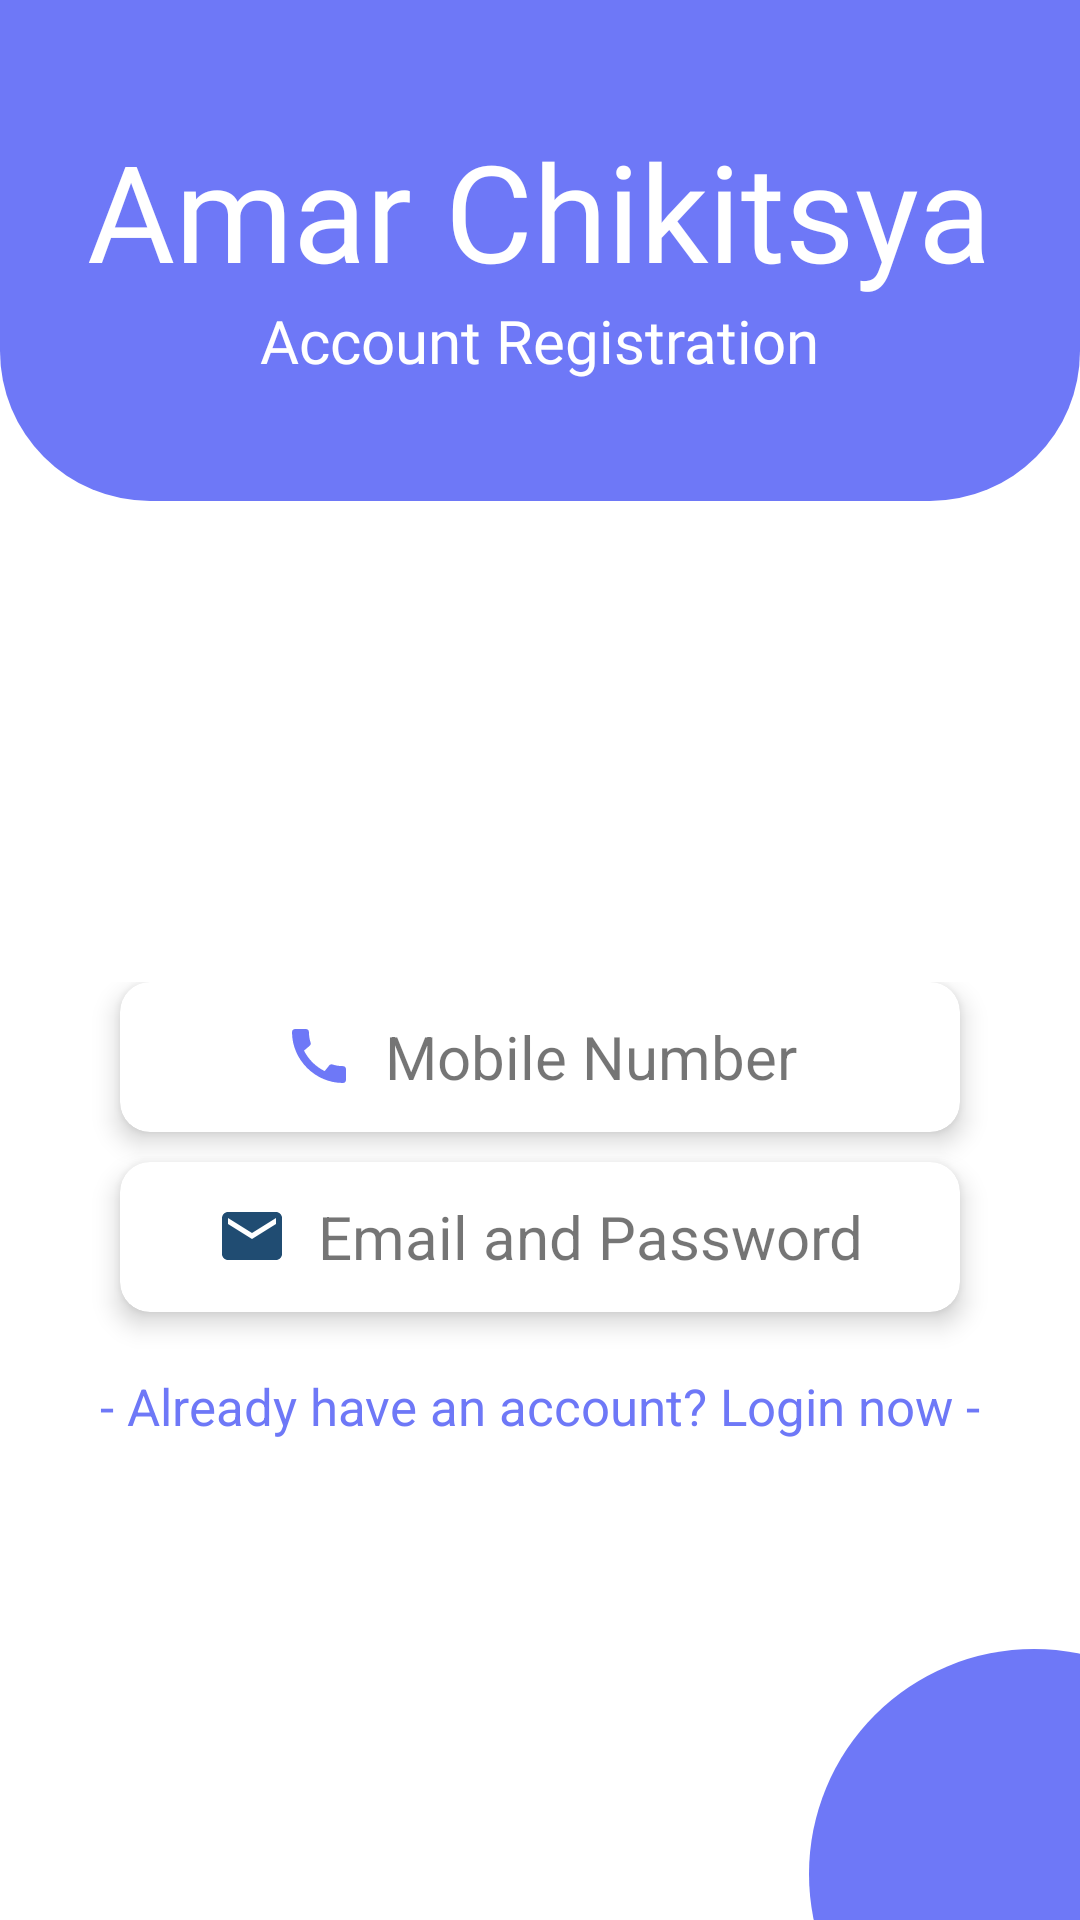

Write the Android layout XML for this screen, with the resource values it uses.
<!-- AndroidManifest.xml: application theme Theme.AmarChikitsya -->
<!-- res/layout/activity_register.xml -->
<?xml version="1.0" encoding="utf-8"?>
<androidx.constraintlayout.widget.ConstraintLayout xmlns:android="http://schemas.android.com/apk/res/android"
    xmlns:app="http://schemas.android.com/apk/res-auto"
    xmlns:tools="http://schemas.android.com/tools"
    android:layout_width="match_parent"
    android:layout_height="match_parent"
    tools:context=".RegisterActivity">

    <LinearLayout
        android:id="@+id/layout1"
        android:layout_width="0dp"
        android:layout_height="wrap_content"
        android:background="@drawable/layout1"
        android:gravity="center"
        android:orientation="vertical"
        app:layout_constraintEnd_toEndOf="parent"
        app:layout_constraintStart_toStartOf="parent"
        app:layout_constraintTop_toTopOf="parent">

        <TextView
            android:layout_width="wrap_content"
            android:layout_height="wrap_content"
            android:layout_marginTop="40dp"
            android:fontFamily="@font/bigshot_one"
            android:text="@string/app_name"
            android:textColor="@color/white"
            android:textSize="45sp" />

        <TextView
            android:layout_width="wrap_content"
            android:layout_height="wrap_content"
            android:layout_marginBottom="40dp"
            android:fontFamily="@font/andika"
            android:text="Account Registration"
            android:textColor="@color/white"
            android:textSize="20sp" />
    </LinearLayout>

    <LinearLayout

        android:id="@+id/layout2"
        android:layout_width="0dp"
        android:layout_height="wrap_content"
        android:layout_marginVertical="20dp"
        android:foregroundGravity="center"
        android:gravity="center"
        android:orientation="vertical"
        app:layout_constraintBottom_toBottomOf="parent"
        app:layout_constraintEnd_toEndOf="parent"
        app:layout_constraintStart_toStartOf="parent"
        app:layout_constraintTop_toBottomOf="@id/layout1">

        <androidx.cardview.widget.CardView
            android:id="@+id/mobile_number_card"
            android:layout_width="280dp"
            android:layout_height="50dp"
            android:layout_gravity="center"
            android:background="@color/white"
            android:clickable="true"
            android:elevation="10dp"
            android:foreground="?attr/selectableItemBackground"
            app:cardCornerRadius="10dp"
            app:cardElevation="5dp">

            <TextView
                android:layout_width="wrap_content"
                android:layout_height="wrap_content"
                android:layout_gravity="center"
                android:drawableStart="@drawable/ic_baseline_call_24"
                android:drawablePadding="10dp"
                android:text="Mobile Number"
                android:textSize="20sp" />
        </androidx.cardview.widget.CardView>

        <androidx.cardview.widget.CardView
            android:id="@+id/email_card"
            android:layout_width="280dp"
            android:layout_height="50dp"
            android:layout_gravity="center"
            android:layout_margin="10dp"
            android:background="@color/white"
            android:clickable="true"
            android:elevation="20dp"
            android:foreground="?attr/selectableItemBackground"
            app:cardCornerRadius="10dp"
            app:cardElevation="5dp">

            <TextView
                android:layout_width="wrap_content"
                android:layout_height="wrap_content"
                android:layout_gravity="center"
                android:drawableStart="@drawable/ic_baseline_email_24"
                android:drawablePadding="10dp"
                android:text="Email and Password"
                android:textSize="20sp" />
        </androidx.cardview.widget.CardView>

        <TextView
            android:id="@+id/login_now"
            android:layout_width="wrap_content"
            android:layout_height="wrap_content"
            android:layout_marginTop="10dp"
            android:text="- Already have an account? Login now -"
            android:textColor="@color/primary"
            android:textSize="17sp" />

    </LinearLayout>

    <LinearLayout
        android:id="@+id/layout3"
        android:layout_width="0dp"
        android:layout_height="wrap_content"
        android:layout_marginTop="20dp"
        android:gravity="center"
        android:orientation="vertical"
        android:visibility="gone"
        app:layout_constraintEnd_toEndOf="parent"
        app:layout_constraintStart_toStartOf="parent"
        app:layout_constraintTop_toBottomOf="@id/layout1">

        <TextView
            android:layout_width="wrap_content"
            android:layout_height="wrap_content"
            android:text="Create an account"
            android:textColor="@color/primary"
            android:textSize="25sp" />

        <com.google.android.material.textfield.TextInputLayout
            android:id="@+id/material_fullname"
            style="@style/Widget.MaterialComponents.TextInputLayout.OutlinedBox"
            android:layout_width="match_parent"
            android:layout_height="wrap_content"
            android:layout_marginHorizontal="20dp"
            android:layout_marginVertical="5dp"
            android:hint="Enter Full Name"
            app:endIconMode="clear_text"
            app:hintTextColor="@color/primary">

            <com.google.android.material.textfield.TextInputEditText
                android:id="@+id/input_fullname"
                android:layout_width="match_parent"
                android:layout_height="wrap_content"
                android:inputType="textPersonName" />

        </com.google.android.material.textfield.TextInputLayout>

        <TextView
            android:id="@+id/fullname_error"
            android:layout_width="wrap_content"
            android:layout_height="wrap_content"
            android:layout_gravity="left"
            android:layout_marginStart="20dp"
            android:drawableStart="@drawable/ic_baseline_error_outline_24"
            android:drawablePadding="8dp"
            android:text="Error Message"
            android:textColor="#FF0000"
            android:visibility="gone" />

        <com.google.android.material.textfield.TextInputLayout
            android:id="@+id/material_email"
            style="@style/Widget.MaterialComponents.TextInputLayout.OutlinedBox"
            android:layout_width="match_parent"
            android:layout_height="wrap_content"
            android:layout_marginHorizontal="20dp"
            android:layout_marginVertical="5dp"

            android:hint="Enter Email"
            app:endIconMode="clear_text"
            app:hintTextColor="@color/primary">

            <com.google.android.material.textfield.TextInputEditText
                android:id="@+id/input_email"
                android:layout_width="match_parent"
                android:layout_height="wrap_content"
                android:inputType="textEmailAddress" />

        </com.google.android.material.textfield.TextInputLayout>

        <TextView
            android:id="@+id/email_error"
            android:layout_width="wrap_content"
            android:layout_height="wrap_content"
            android:layout_gravity="left"
            android:layout_marginStart="20dp"
            android:drawableStart="@drawable/ic_baseline_error_outline_24"
            android:drawablePadding="8dp"
            android:text="Error Message"
            android:textColor="#FF0000"
            android:visibility="gone" />

        <com.google.android.material.textfield.TextInputLayout
            android:id="@+id/material_password"
            style="@style/Widget.MaterialComponents.TextInputLayout.OutlinedBox"
            android:layout_width="match_parent"
            android:layout_height="wrap_content"
            android:layout_marginHorizontal="20dp"
            android:layout_marginVertical="5dp"
            android:hint="Enter Password"
            app:endIconMode="password_toggle"
            app:hintTextColor="@color/primary">

            <com.google.android.material.textfield.TextInputEditText
                android:id="@+id/input_password"
                android:layout_width="match_parent"
                android:layout_height="wrap_content"
                android:inputType="textPassword" />
        </com.google.android.material.textfield.TextInputLayout>

        <TextView
            android:id="@+id/pass_error"
            android:layout_width="wrap_content"
            android:layout_height="wrap_content"
            android:layout_gravity="left"
            android:layout_marginStart="20dp"
            android:drawableStart="@drawable/ic_baseline_error_outline_24"
            android:drawablePadding="8dp"
            android:text="Error Message"
            android:textColor="#FF0000"
            android:visibility="gone" />

        <com.google.android.material.textfield.TextInputLayout
            android:id="@+id/material_con_password"
            style="@style/Widget.MaterialComponents.TextInputLayout.OutlinedBox"
            android:layout_width="match_parent"
            android:layout_height="wrap_content"
            android:layout_marginHorizontal="20dp"
            android:layout_marginVertical="5dp"
            android:hint="Confirm Password"
            app:endIconMode="password_toggle"
            app:hintTextColor="@color/primary">

            <com.google.android.material.textfield.TextInputEditText
                android:id="@+id/input_con_password"
                android:layout_width="match_parent"
                android:layout_height="wrap_content"
                android:inputType="textPassword" />
        </com.google.android.material.textfield.TextInputLayout>

        <TextView
            android:id="@+id/con_pass_error"
            android:layout_width="wrap_content"
            android:layout_height="wrap_content"
            android:layout_gravity="left"
            android:layout_marginStart="20dp"
            android:drawableStart="@drawable/ic_baseline_error_outline_24"
            android:drawablePadding="8dp"
            android:text="Error Message"
            android:textColor="#FF0000"
            android:visibility="gone" />

        <androidx.appcompat.widget.AppCompatButton
            android:id="@+id/register_btn"
            android:layout_width="match_parent"
            android:layout_height="wrap_content"
            android:layout_marginHorizontal="18dp"
            android:layout_marginTop="8dp"
            android:background="@drawable/starter_btn"
            android:text="Register"
            android:textColor="@color/white"
            android:textSize="18sp" />

        <TextView
            android:id="@+id/backToPrevious"
            android:layout_width="match_parent"
            android:layout_height="wrap_content"
            android:layout_gravity="center"
            android:layout_marginTop="10dp"
            android:gravity="center"
            android:text="-Back to Previous Page-"
            android:textColor="@color/primary"
            android:textSize="20sp" />

    </LinearLayout>

    <LinearLayout
        android:layout_width="150dp"
        android:layout_height="150dp"
        android:layout_marginRight="-60dp"
        android:layout_marginBottom="-60dp"
        android:background="@drawable/card_bg"
        app:layout_constraintBottom_toBottomOf="parent"
        app:layout_constraintEnd_toEndOf="parent"></LinearLayout>


</androidx.constraintlayout.widget.ConstraintLayout>
<!-- resources referenced by this layout -->
<resources>
  <color name="primary">#6E78F7</color>
  <color name="white">#FFFFFFFF</color>
  <!-- drawable card_bg (drawable) -->
  <?xml version="1.0" encoding="utf-8"?>
  <shape xmlns:android="http://schemas.android.com/apk/res/android">
  
      <solid
          android:color="@color/primary"/>
  
      <corners
          android:radius="1000dp"/>
  </shape>
  <!-- drawable ic_baseline_call_24 (drawable) -->
  <vector android:height="24dp" android:tint="@color/primary"
      android:viewportHeight="24" android:viewportWidth="24"
      android:width="24dp" xmlns:android="http://schemas.android.com/apk/res/android">
      <path android:fillColor="@android:color/white" android:pathData="M20.01,15.38c-1.23,0 -2.42,-0.2 -3.53,-0.56 -0.35,-0.12 -0.74,-0.03 -1.01,0.24l-1.57,1.97c-2.83,-1.35 -5.48,-3.9 -6.89,-6.83l1.95,-1.66c0.27,-0.28 0.35,-0.67 0.24,-1.02 -0.37,-1.11 -0.56,-2.3 -0.56,-3.53 0,-0.54 -0.45,-0.99 -0.99,-0.99H4.19C3.65,3 3,3.24 3,3.99 3,13.28 10.73,21 20.01,21c0.71,0 0.99,-0.63 0.99,-1.18v-3.45c0,-0.54 -0.45,-0.99 -0.99,-0.99z"/>
  </vector>
  <!-- drawable ic_baseline_email_24 (drawable) -->
  <vector android:height="24dp" android:tint="#204C72"
      android:viewportHeight="24" android:viewportWidth="24"
      android:width="24dp" xmlns:android="http://schemas.android.com/apk/res/android">
      <path android:fillColor="@android:color/white" android:pathData="M20,4L4,4c-1.1,0 -1.99,0.9 -1.99,2L2,18c0,1.1 0.9,2 2,2h16c1.1,0 2,-0.9 2,-2L22,6c0,-1.1 -0.9,-2 -2,-2zM20,8l-8,5 -8,-5L4,6l8,5 8,-5v2z"/>
  </vector>
  <!-- drawable layout1 (drawable) -->
  <?xml version="1.0" encoding="utf-8"?>
  
  <shape xmlns:android="http://schemas.android.com/apk/res/android">
  
      <solid
          android:color="@color/primary"/>
      <corners
          android:bottomRightRadius="50dp"
          android:bottomLeftRadius="50dp"/>
  </shape>
  <!-- drawable starter_btn (drawable) -->
  <?xml version="1.0" encoding="utf-8"?>
  
  <selector xmlns:android="http://schemas.android.com/apk/res/android">
  
      <item android:state_pressed="true" android:drawable="@drawable/starter_btn_pressed"/>
      <item android:state_pressed="false" android:drawable="@drawable/starter_btn_normal"/>
  </selector>
  <string name="app_name">Amar Chikitsya</string>
  <style name="Theme.AmarChikitsya" parent="Theme.MaterialComponents.DayNight.NoActionBar">
          
          <item name="colorPrimary">@color/purple_500</item>
          <item name="colorPrimaryVariant">@color/primary</item>
          <item name="colorOnPrimary">@color/white</item>
          
          <item name="colorSecondary">@color/teal_200</item>
          <item name="colorSecondaryVariant">@color/teal_700</item>
          <item name="colorOnSecondary">@color/black</item>
          
          <item name="android:statusBarColor" tools:targetApi="l">?attr/colorPrimaryVariant</item>
          
      </style>
  <!-- drawable starter_btn_pressed (drawable) -->
  <?xml version="1.0" encoding="utf-8"?>
  
  <shape xmlns:android="http://schemas.android.com/apk/res/android">
  
      <solid
          android:color="#858DF3"/>
      <corners
          android:radius="10dp"/>
  </shape>
  <!-- drawable starter_btn_normal (drawable) -->
  <?xml version="1.0" encoding="utf-8"?>
  
  <shape xmlns:android="http://schemas.android.com/apk/res/android">
  
      <solid
          android:color="@color/primary"/>
      <corners
          android:radius="10dp"/>
  
  </shape>
  <color name="purple_500">#E91E63</color>
  <color name="teal_200">#FF03DAC5</color>
  <color name="teal_700">#FF018786</color>
  <color name="black">#FF000000</color>
</resources>
